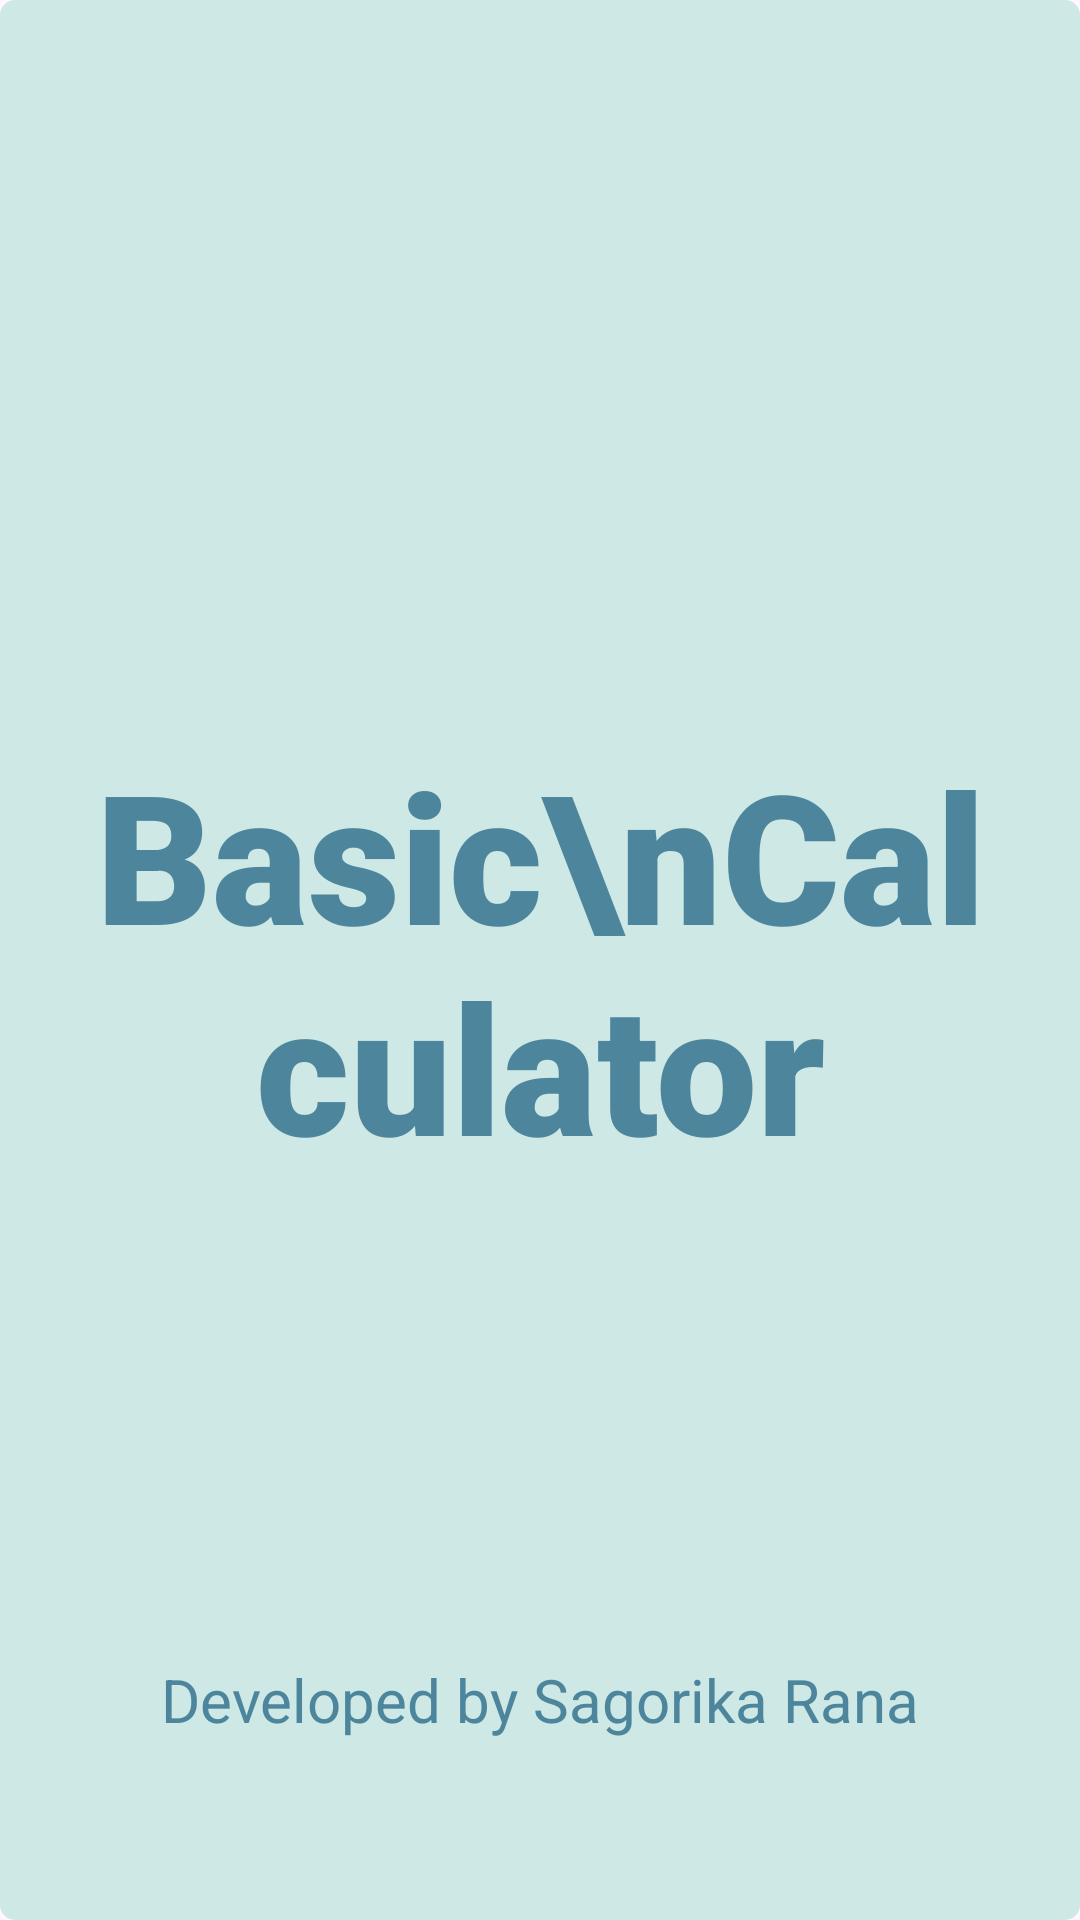

The Android layout XML behind this screen, and the referenced resources:
<!-- AndroidManifest.xml: application theme Theme.Task3Calculator -->
<!-- res/layout/activity_main.xml -->
<?xml version="1.0" encoding="utf-8"?>
<RelativeLayout xmlns:android="http://schemas.android.com/apk/res/android"
    xmlns:app="http://schemas.android.com/apk/res-auto"
    xmlns:tools="http://schemas.android.com/tools"
    android:layout_width="match_parent"
    android:layout_height="match_parent"
    android:background="@drawable/background1"
    tools:context=".MainActivity">

    <TextView
        android:layout_width="match_parent"
        android:layout_height="wrap_content"
        android:layout_centerInParent="true"
        android:layout_marginStart="30dp"
        android:layout_marginTop="30dp"
        android:layout_marginEnd="30dp"
        android:layout_marginBottom="30dp"
        android:gravity="center"
        android:text="Basic\nCalculator"

        android:fontFamily="sans-serif-black"
        android:textColor="#4D869C"
        android:textSize="60dp" />

    <TextView
        android:layout_width="wrap_content"
        android:layout_height="wrap_content"
        android:layout_centerHorizontal="true"
        android:layout_marginBottom="60dp"
        android:layout_alignParentBottom="true"
        android:textSize="20dp"
        android:text="Developed by Sagorika Rana"
        android:textColor="#4D869C"/>

</RelativeLayout>
<!-- resources referenced by this layout -->
<resources>
  <!-- drawable background1 (drawable) -->
  <?xml version="1.0" encoding="utf-8"?>
  <shape xmlns:android="http://schemas.android.com/apk/res/android" android:shape="rectangle">
      <corners android:radius="5dp"/>
      <solid android:color="#CDE8E5"/>
  </shape>
  <style name="Theme.Task3Calculator" parent="Base.Theme.Task3Calculator" />
  <style name="Base.Theme.Task3Calculator" parent="Theme.Material3.DayNight.NoActionBar">
          
          
  
          <item name="colorPrimary">#4D869C</item>
  
      </style>
</resources>
